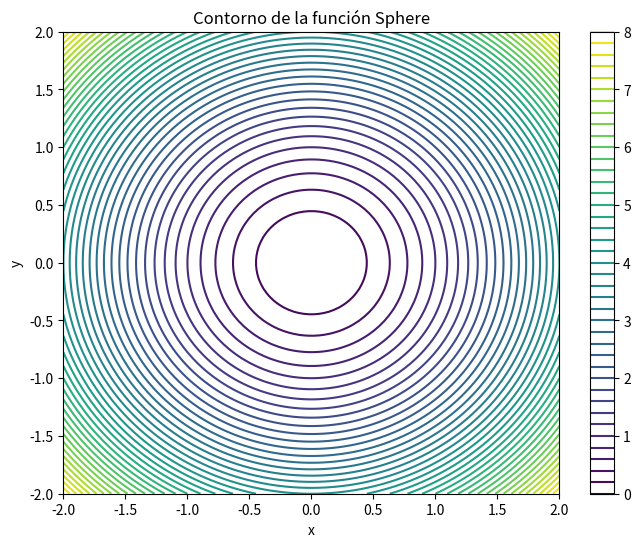

Write the Python code that produced this figure.
import numpy as np
import matplotlib.pyplot as plt

def sphere_function(X):
    r = np.sum(X**2,axis=0)
    return r

x = np.linspace(-2,2,100)
y = np.linspace(-2,2,100)
X,Y = np.meshgrid(x,y)
z = np.array([X,Y])


Z = sphere_function(z)
print(Z)

plt.figure(figsize=(8, 6))
contour = plt.contour(X, Y, Z, 50, cmap='viridis')
plt.colorbar(contour)
plt.title('Contorno de la función Sphere')
plt.xlabel('x')
plt.ylabel('y')
plt.show()